Run: headless pygame with SDL's dummy video driver; simulated clock (each Clock.tick advances the game by its frame time, no real sleeping); random seed 0; keys injected as events and as key.get_pressed() state; no mouse input.
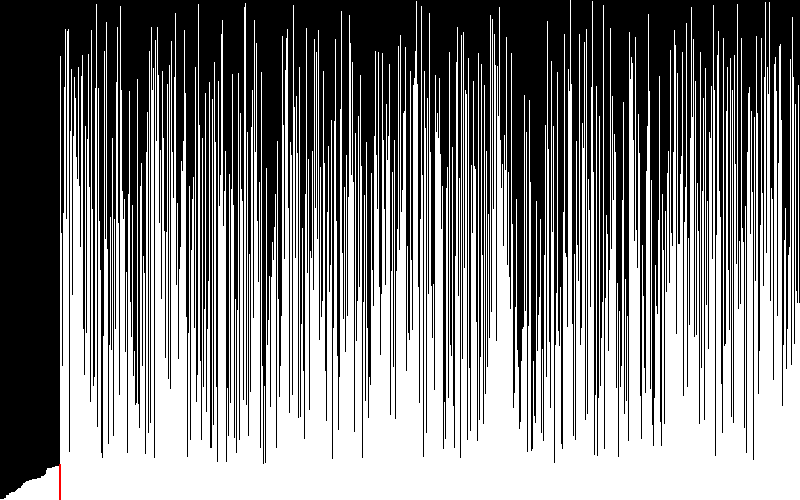
Frame 1 of 4 · flips 1–60 · no input
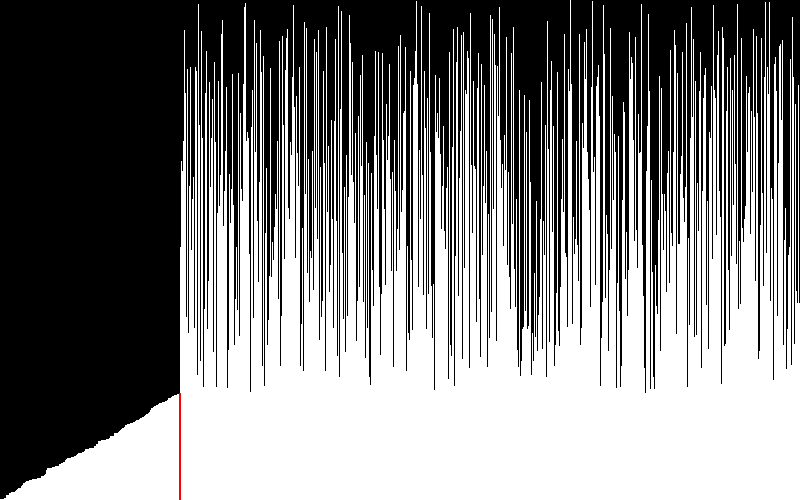
Frame 2 of 4 · flips 61–180 · tapped SPACE, RETURN · held RIGHT (→), D
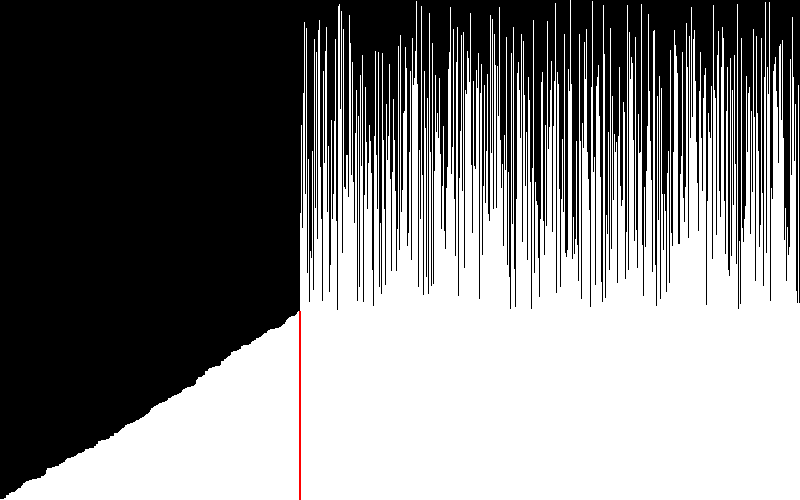
Frame 3 of 4 · flips 181–300 · held DOWN (↓), S
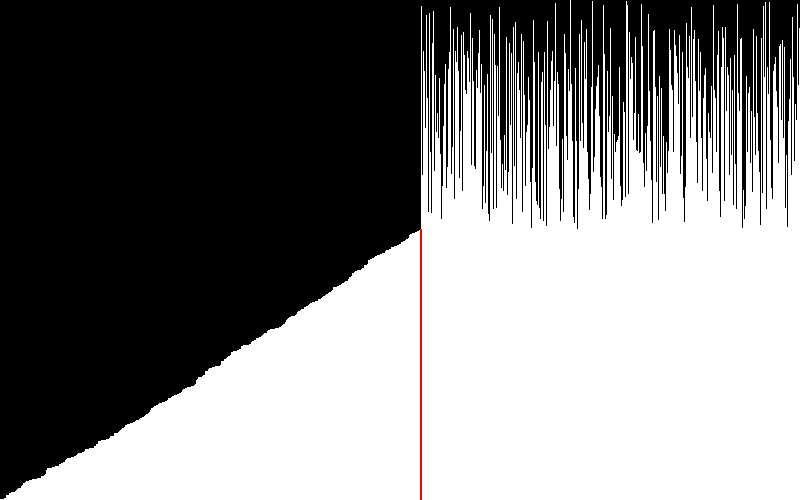
Frame 4 of 4 · flips 301–420 · held LEFT (←), A, UP (↑), W

The pygame program that drew these frames:

###########################################################
#                    Selection Sort                       #
###########################################################

## Libraries
import pygame
import math
import random

## Dimensions
## width & height
w = 800
h = 500

## Colors
GREEN = (34,139,34)
WHITE = (255,255,255)
GRAY = (128,128,128)
RED = (255, 0, 0)
BLACK = (0, 0, 0)

## Selection Sort
def selection_sort(data, screen):  ## O(nlog(n))
	for i in range(len(data)-1):
		mini = i
		for j in range(i+1, len(data)):
			if data[j] < data[mini]:
				mini = j
		if mini != i:
			data[i], data[mini] = data[mini], data[i]
			screen.fill(BLACK)
			for k in range(len(data)):
				pygame.draw.lines(screen, WHITE, False, [(k, h), (k, h-data[k])], 1)
			pygame.draw.lines(screen, RED, False, [(i, h), (i, h-data[i])], 2)
			pygame.display.update()
	return data
	
## main function: selection Sort
def main():
	pygame.init()
	screen = pygame.display.set_mode((w, h))
	pygame.display.set_caption('Selection Sort')
	clock = pygame.time.Clock()
	## generate random data
	data = [random.randint(1, h) for i in range(w)]
	selection_sort(data, screen)
	running = True
	while running:
		for event in pygame.event.get():
			if event.type == pygame.QUIT:
				pygame.quit()

		pygame.display.update()
		
if __name__ == '__main__':
	main()
